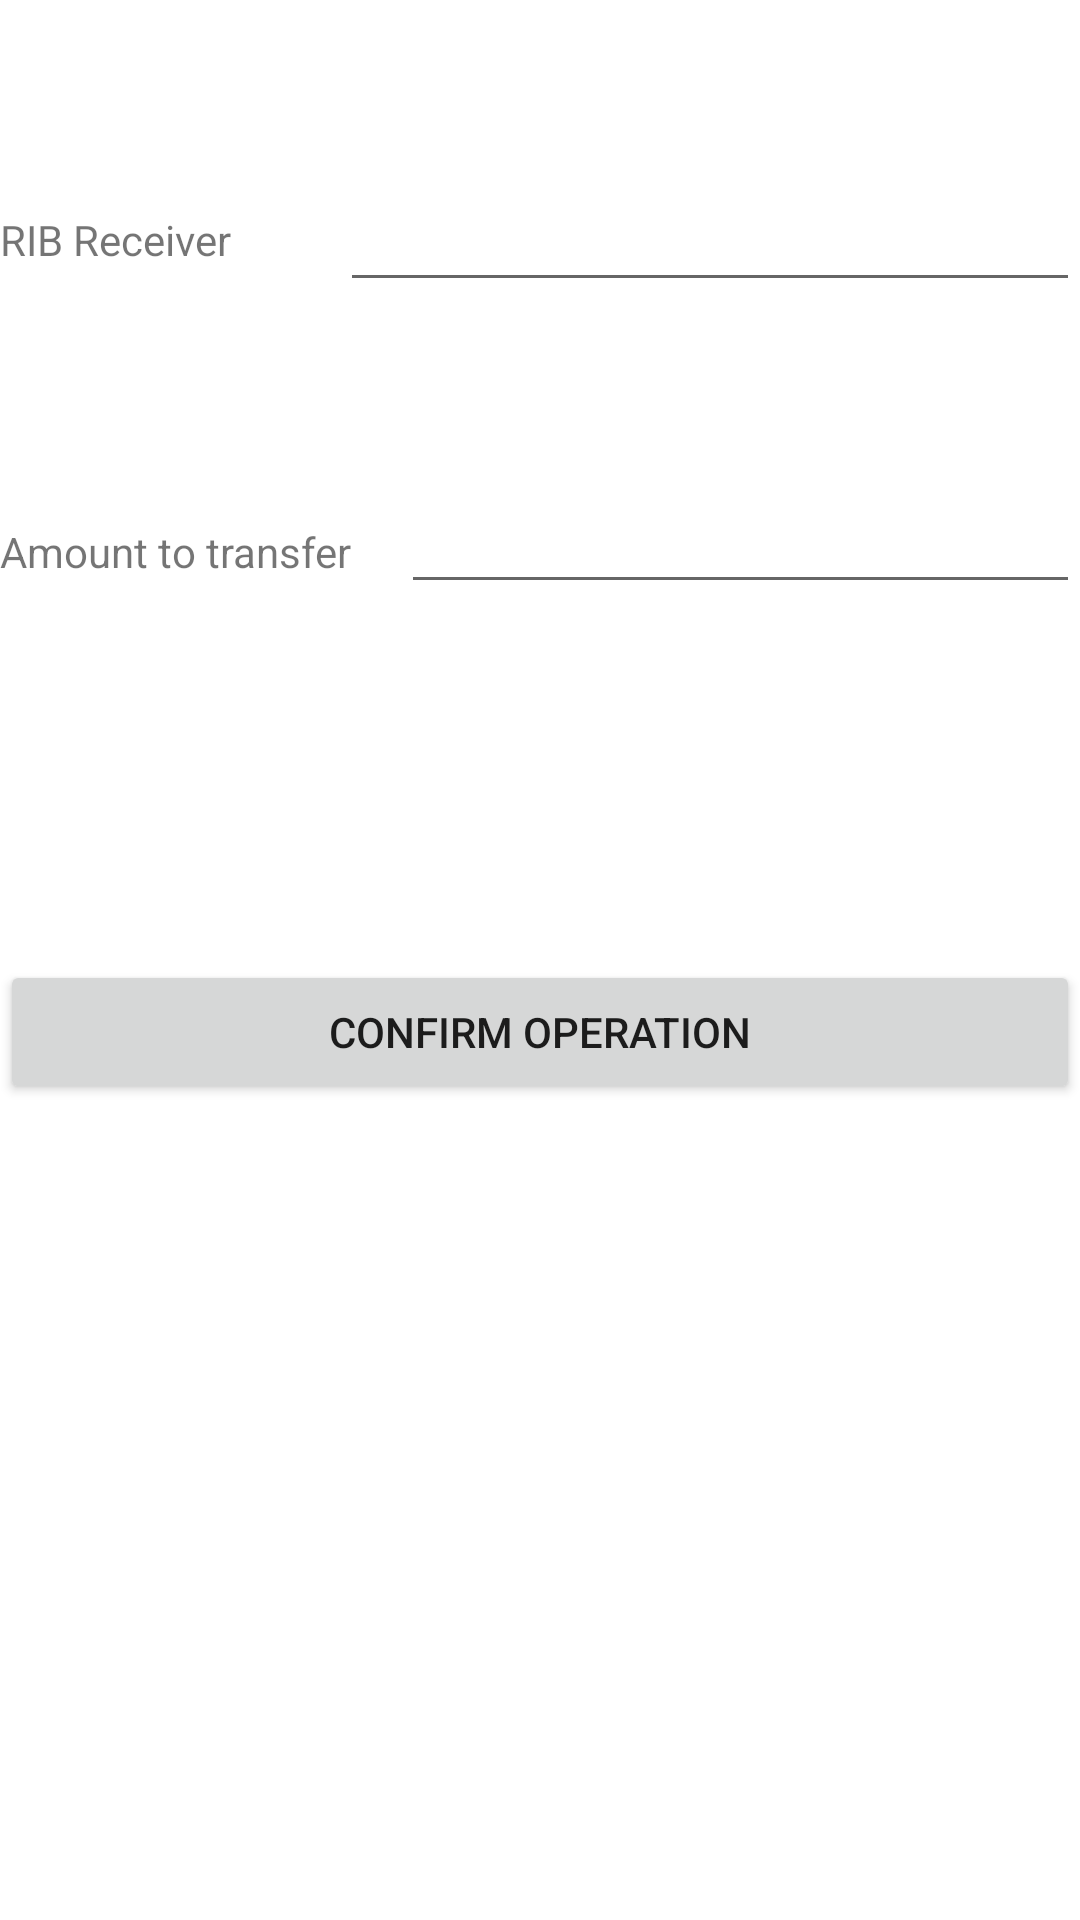

The Android layout XML behind this screen, and the referenced resources:
<!-- AndroidManifest.xml: application theme Theme.INPTbank -->
<!-- res/layout/activity_transfer.xml -->
<?xml version="1.0" encoding="utf-8"?>

<androidx.constraintlayout.widget.ConstraintLayout xmlns:android="http://schemas.android.com/apk/res/android"
    xmlns:app="http://schemas.android.com/apk/res-auto"
    xmlns:tools="http://schemas.android.com/tools"
    android:layout_width="match_parent"
    android:layout_height="match_parent"
    tools:context=".Transfer">

    <LinearLayout
        android:layout_width="match_parent"
        android:layout_height="match_parent"
        android:orientation="vertical">

        <LinearLayout
            android:layout_width="match_parent"
            android:layout_height="match_parent"
            android:layout_weight="1"
            android:orientation="horizontal" >

            <TextView
                android:id="@+id/textView3"
                android:layout_width="wrap_content"
                android:layout_height="wrap_content"
                android:layout_gravity="center"
                android:layout_weight="1"
                android:text="RIB Receiver" />

            <EditText
                android:id="@+id/ribReceiver"
                android:layout_width="wrap_content"
                android:layout_height="wrap_content"
                android:layout_gravity="center"
                android:layout_weight="1"
                android:ems="10"
                android:inputType="number" />

        </LinearLayout>

        <LinearLayout
            android:layout_width="match_parent"
            android:layout_height="match_parent"
            android:layout_weight="1"
            android:orientation="horizontal">

            <TextView
                android:id="@+id/textView8"
                android:layout_width="wrap_content"
                android:layout_height="wrap_content"
                android:layout_weight="1"
                android:text="Amount to transfer" />

            <EditText
                android:id="@+id/amountToTransfer"
                android:layout_width="wrap_content"
                android:layout_height="wrap_content"
                android:layout_weight="1"
                android:ems="10"
                android:inputType="numberDecimal" />

        </LinearLayout>

        <LinearLayout
            android:layout_width="match_parent"
            android:layout_height="match_parent"
            android:layout_weight="1"
            android:orientation="horizontal">

            <Button
                android:id="@+id/bTransfer"
                android:layout_width="wrap_content"
                android:layout_height="wrap_content"
                android:layout_weight="1"
                android:text="confirm operation"
                android:onClick="bTransfer"/>
        </LinearLayout>

        <LinearLayout
            android:layout_width="match_parent"
            android:layout_height="match_parent"
            android:layout_weight="1"
            android:orientation="horizontal">

            <TextView
                android:id="@+id/remainingBalance"
                android:layout_width="wrap_content"
                android:layout_height="wrap_content"
                android:layout_weight="1"
                android:gravity="center"
                android:text="" />
        </LinearLayout>
    </LinearLayout>
</androidx.constraintlayout.widget.ConstraintLayout>
<!-- resources referenced by this layout -->
<resources>
  <style name="Theme.INPTbank" parent="Theme.MaterialComponents.DayNight.DarkActionBar">
          
          <item name="colorPrimary">@color/purple_500</item>
          <item name="colorPrimaryVariant">@color/purple_700</item>
          <item name="colorOnPrimary">@color/white</item>
          
          <item name="colorSecondary">@color/teal_200</item>
          <item name="colorSecondaryVariant">@color/teal_700</item>
          <item name="colorOnSecondary">@color/black</item>
          
          <item name="android:statusBarColor" tools:targetApi="l">?attr/colorPrimaryVariant</item>
          
      </style>
  <!-- not gathered from this repository: default colours our renderer supplied (Android Studio template values) -->
  <color name="purple_500">#FF6200EE</color>
  <color name="purple_700">#FF3700B3</color>
  <color name="teal_200">#FF03DAC5</color>
  <color name="teal_700">#FF018786</color>
  <color name="black">#FF000000</color>
  <color name="white">#FFFFFFFF</color>
</resources>
